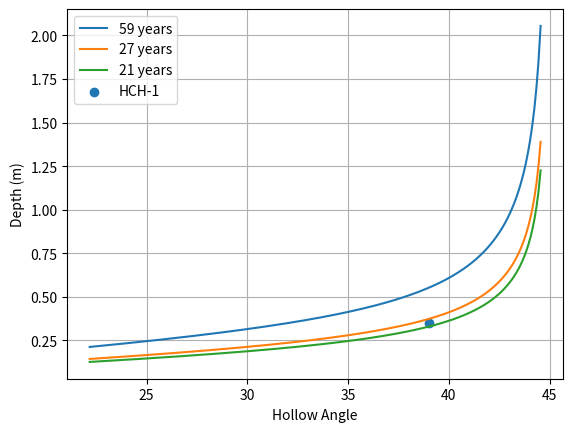

Generate this figure with matplotlib:
# -*- coding: utf-8 -*-
"""
Created on Wed Jun  7 13:32:07 2023

[redacted]

This codes provides a plot of hollow depth as a function of time for a hollow 
of 43 degrees as observed in the field with a 45 degree side slope
"""

import numpy as np
import matplotlib.pyplot as plt
import pandas as pd

C = 5600 #kPa ## I can vary this between 5kPa to 9kPa
pw = 1000 # kg/m3
ps = 1600 # kg/m3c
phi = np.deg2rad(41)  # converts phi to radians ## set to 42 right now
g = 9.81  # m/s2
K_avg = 0.004 # m2/yr
Sc = 1.25
slope_ang = np.arange(27,51,0.1)
slope_rad = np.deg2rad(slope_ang)
hollow_rad = (np.arctan((0.8*(np.tan(np.deg2rad(slope_ang))))))
hollow_ang = np.rad2deg(np.arctan((0.8*(np.tan(np.deg2rad(slope_ang))))))
slope = np.array(np.tan(np.deg2rad(np.arange(27,51,0.1))))
length = 10 #m

def K(a):
    b = a / (1 - ((np.tan(slope_rad)/Sc)**2))
    return b

Kh = K(K_avg)

def hollow_depth(t):
    result = ((2*Kh)**0.5)*(((np.cos(hollow_rad))**(1/2))*(((np.tan(slope_rad))**2)-((np.tan(hollow_rad))**2))**(1/4)) * ((((np.cos(hollow_rad)**2)/(np.cos(slope_rad)**2))-1)**(1/4))*(t**0.5)
    return result 

t_10 = hollow_depth(10)
t_21 = hollow_depth(21)
t_27 = hollow_depth(27)
t_35 = hollow_depth(35)
t_59 = hollow_depth(59)
t_100 = hollow_depth(100)
t_200 = hollow_depth(200)
t_500 = hollow_depth(500)

df = pd.DataFrame(zip(hollow_ang, slope_ang, Kh, t_10, t_21, t_27, t_35, t_59, t_100, t_200, t_500))
df.columns = ['hollow_angle', 'slope_angle', 'Kh', 'Depth_10','Depth_21','Depth_27','Depth_35','Depth_59','Depth_100','Depth_200','Depth_500']


plt.figure()
plt.grid()
#plt.plot(df.hollow_angle, df.Depth_500, label = '500 years')
#plt.plot(df.hollow_angle, df.Depth_200, label = '200 years')
#plt.plot(df.hollow_angle, df.Depth_100, label = '100 years')
plt.plot(df.hollow_angle, df.Depth_59, label = '59 years')
plt.plot(df.hollow_angle, df.Depth_27, label = '27 years')
plt.plot(df.hollow_angle, df.Depth_21, label = '21 years')
#plt.plot(df.hollow_angle, df.Depth_10, label = '10 years')
# plt.scatter(34, 0.27, label = 'ESF-1')
# plt.scatter(30, 0.36, label = 'ESF-2')
# plt.scatter(28, 0.27, label = 'ESF-3')
# plt.scatter(29, 0.33, label = 'ESF-4')
# plt.scatter(30, 0.19, label = 'ESF-5')
# plt.scatter(34, 0.16, label = 'ESF-6')
plt.scatter(39, 0.35, label = 'HCH-1')
plt.xlabel('Hollow Angle')
plt.ylabel('Depth (m)')
plt.legend()




















